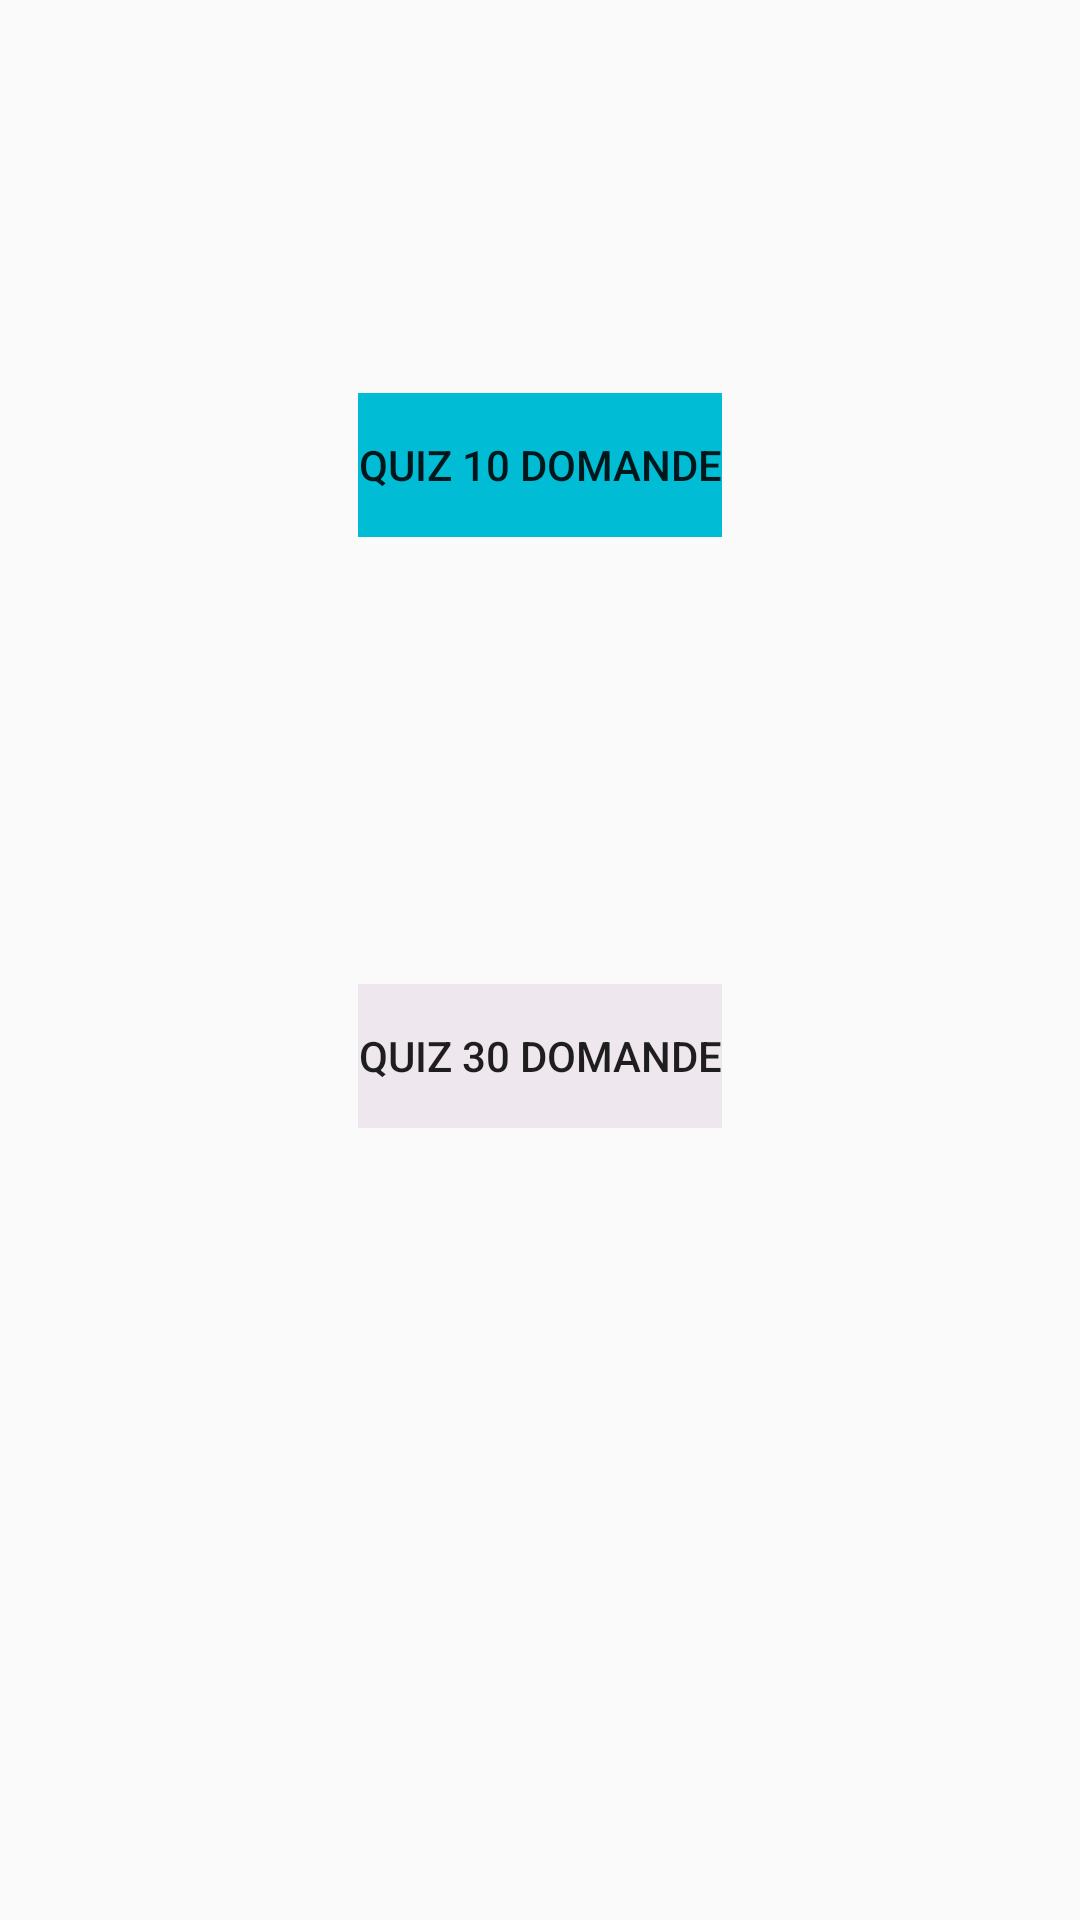

Produce the Android XML layout that renders to this screen, including the resource entries it uses.
<!-- AndroidManifest.xml: application theme AppTheme -->
<!-- res/layout/content_main.xml -->
<?xml version="1.0" encoding="utf-8"?>
<RelativeLayout xmlns:android="http://schemas.android.com/apk/res/android"
    xmlns:app="http://schemas.android.com/apk/res-auto"
    xmlns:tools="http://schemas.android.com/tools"
    android:id="@+id/content_main"
    android:layout_width="match_parent"
    android:layout_height="match_parent"
    android:paddingBottom="@dimen/activity_vertical_margin"
    android:paddingLeft="@dimen/activity_horizontal_margin"
    android:paddingRight="@dimen/activity_horizontal_margin"
    android:paddingTop="@dimen/activity_vertical_margin"
    app:layout_behavior="@string/appbar_scrolling_view_behavior"
    tools:context="com.example.pier.dirittoprivato.MainActivity"
    tools:showIn="@layout/activity_main">

    <Button
        android:text="Quiz 10 domande"
        android:layout_width="wrap_content"
        android:layout_height="wrap_content"
        android:id="@+id/startButton20"
        style="@style/Widget.AppCompat.Button.Borderless"
        android:background="@color/cyan500"
        android:layout_marginTop="128dp"
        android:layout_alignParentTop="true"
        android:layout_centerHorizontal="true" />

    <Button
        android:text="Quiz 30 domande"
        android:layout_width="wrap_content"
        android:layout_height="wrap_content"
        android:id="@+id/startButton30"
        style="@style/Widget.AppCompat.Button.Borderless"
        android:background="@color/red_trasparent"
        android:layout_marginTop="149dp"
        android:layout_below="@+id/startButton20"
        android:layout_centerHorizontal="true" />

</RelativeLayout>
<!-- res/layout/activity_main.xml (included above) -->
<?xml version="1.0" encoding="utf-8"?>
<android.support.design.widget.CoordinatorLayout xmlns:android="http://schemas.android.com/apk/res/android"
    xmlns:app="http://schemas.android.com/apk/res-auto"
    xmlns:tools="http://schemas.android.com/tools"
    android:layout_width="match_parent"
    android:layout_height="match_parent"
    android:fitsSystemWindows="true"
    tools:context="com.example.pier.dirittoprivato.MainActivity">

    <android.support.design.widget.AppBarLayout
        android:layout_width="match_parent"
        android:layout_height="wrap_content"
        android:theme="@style/AppTheme.AppBarOverlay">

        <android.support.v7.widget.Toolbar
            android:id="@+id/toolbar"
            android:layout_width="match_parent"
            android:layout_height="?attr/actionBarSize"
            android:background="?attr/colorPrimary"
            app:popupTheme="@style/AppTheme.PopupOverlay" />

    </android.support.design.widget.AppBarLayout>

    <include layout="@layout/content_main" />


</android.support.design.widget.CoordinatorLayout>
<!-- resources referenced by this layout -->
<resources>
  <color name="cyan500">#00BCD4</color>
  <color name="red_trasparent">#66DDCCDD</color>
  <dimen name="activity_horizontal_margin">3dp</dimen>
  <dimen name="activity_vertical_margin">3dp</dimen>
  <style name="AppTheme.AppBarOverlay" parent="ThemeOverlay.AppCompat.Dark.ActionBar" />
  <style name="AppTheme.PopupOverlay" parent="ThemeOverlay.AppCompat.Light" />
  <style name="AppTheme" parent="Theme.AppCompat.Light.DarkActionBar">
          
          <item name="android:windowFullscreen">true</item>
          <item name="colorPrimary">@color/cyan500</item>
  
      </style>
</resources>
